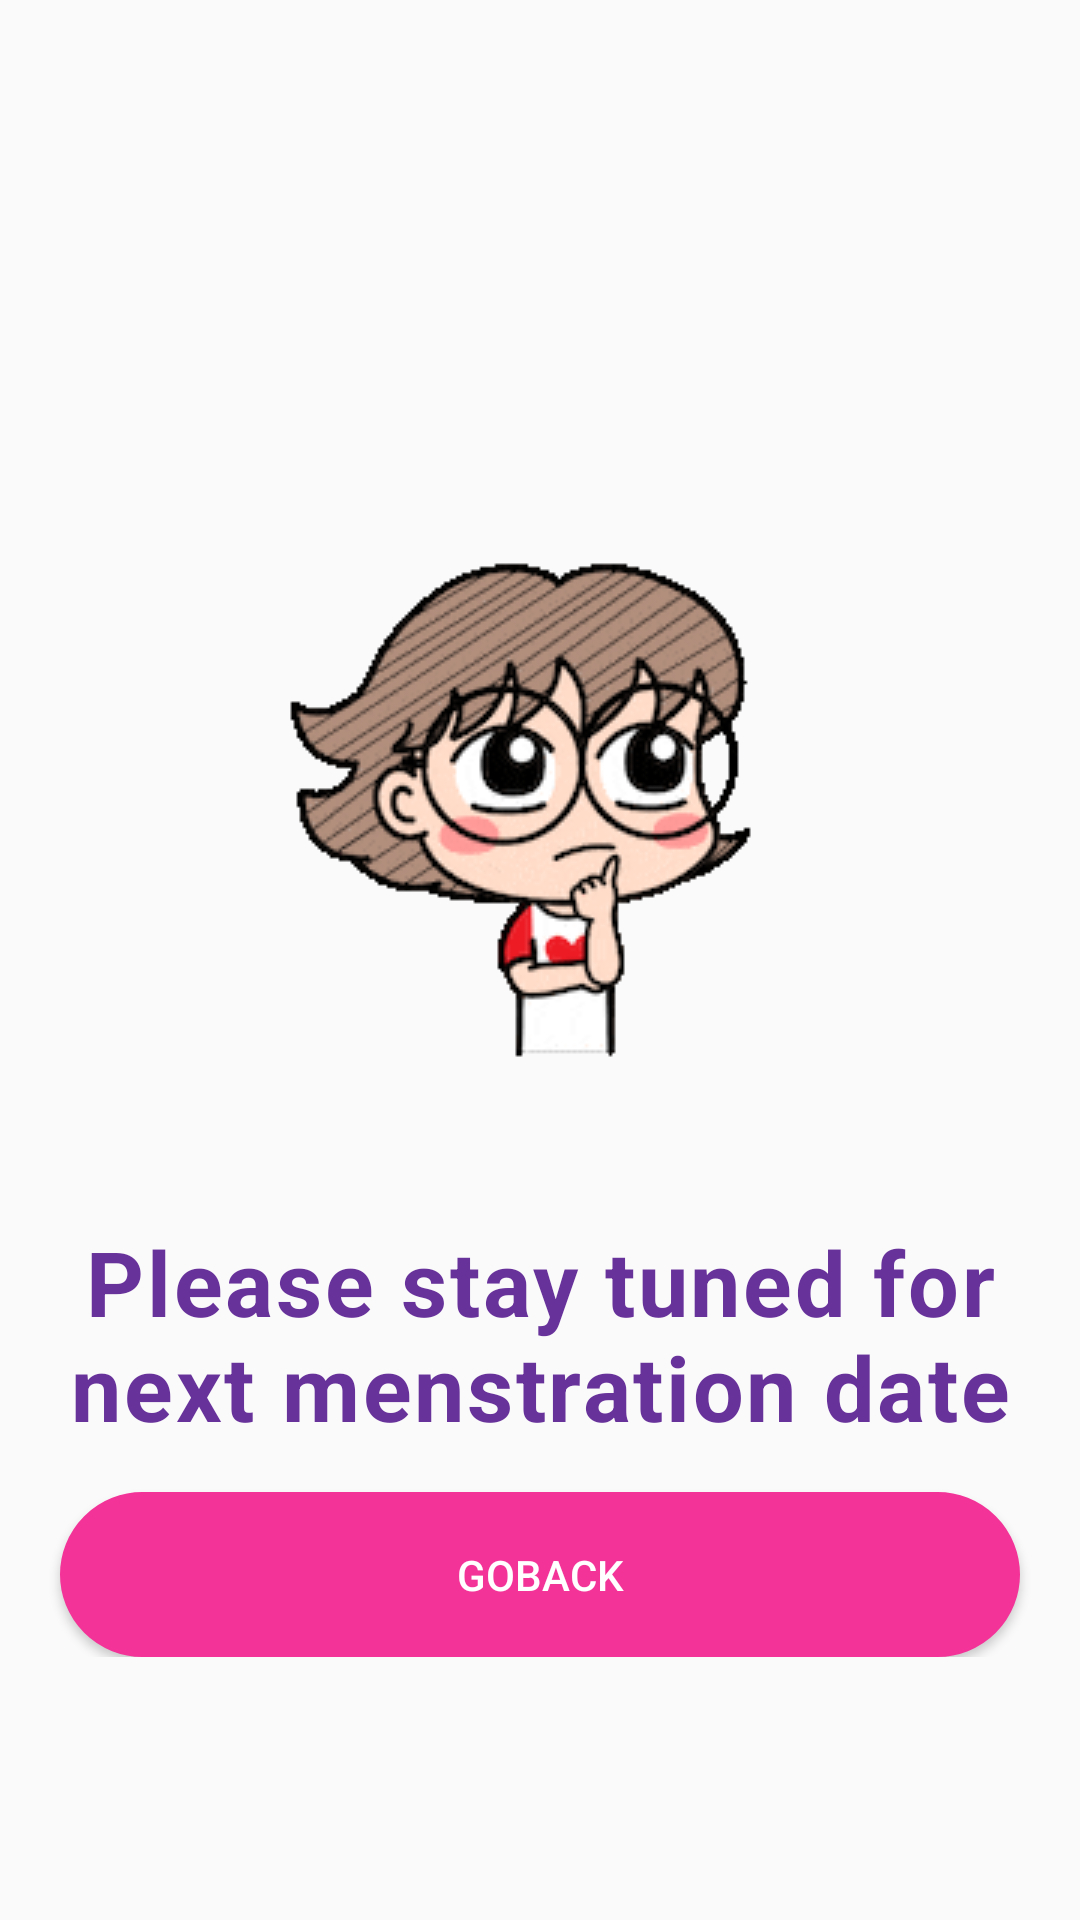

Android layout source for this screen:
<!-- AndroidManifest.xml: application theme Theme.HealthtrackPerioad -->
<!-- res/layout/activity_staytuned.xml -->
<?xml version="1.0" encoding="utf-8"?>
<ScrollView android:layout_width="match_parent"
    android:layout_height="match_parent"

    xmlns:android="http://schemas.android.com/apk/res/android" >
    <LinearLayout

        android:layout_width="match_parent"
        android:layout_height="match_parent"
        android:orientation="vertical">

        <LinearLayout
            android:layout_width="match_parent"
            android:layout_height="wrap_content"
            android:orientation="horizontal">

            <ImageView
                android:layout_width="126dp"
                android:layout_height="157dp"
                android:paddingBottom="10dp"
                android:src="@drawable/main_top"/>



        </LinearLayout>

        <ImageView
            android:id="@+id/gifImageView"
            android:layout_height="wrap_content"
            android:layout_width="wrap_content"
            android:src="@drawable/animatedgirl"
           android:layout_gravity="center" />

        <TextView
            android:layout_width="wrap_content"
            android:layout_height="wrap_content"
            android:text="Please stay tuned for next menstration date"
            android:textSize="30sp"
            android:layout_gravity="center"
            android:gravity="center"
            android:textColor="#68329b"
            android:letterSpacing="0.03"
            android:textStyle="bold"
            android:layout_marginTop="50dp"/>





        <Button
            android:layout_width="320dp"
            android:layout_height="55dp"
            android:background="@drawable/button"
            android:layout_gravity="center"
            android:layout_marginTop="15dp"
            android:text="goback"
            android:id="@+id/gobackz"
            android:textColor="#fff"/>





    </LinearLayout>
</ScrollView>
<!-- resources referenced by this layout -->
<resources>
  <!-- drawable animatedgirl: gif bitmap (drawable, 70661 bytes) -->
  <!-- drawable button (drawable) -->
  <shape xmlns:android="http://schemas.android.com/apk/res/android">
      <solid android:color="#F43399" />
      <stroke android:width="1dp" android:color="#F43399" />
      <padding android:left="10dp" android:top="10dp" android:right="10dp" android:bottom="10dp" />
      <corners android:radius="40dp" />
  </shape>
  <style name="Theme.HealthtrackPerioad" parent="Theme.MaterialComponents.Light.NoActionBar.Bridge">
          
  
          <item name="colorOnPrimary">@color/white</item>
          
  
          <item name="colorOnSecondary">@color/black</item>
          
          <item name="android:statusBarColor" tools:targetApi="l">?attr/colorPrimaryVariant</item>
          
      </style>
  <color name="white">#fff</color>
  <color name="black">#000</color>
</resources>
